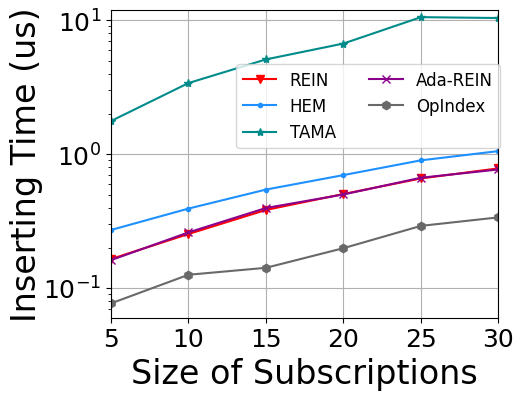

Write Python code to recreate this figure.
import matplotlib
import matplotlib.pyplot as plt
import numpy as np
from matplotlib import rc
from matplotlib.pyplot import MultipleLocator

rc('mathtext', default='regular')

plt.rcParams['axes.unicode_minus'] = False
plt.rcParams['font.family'] = ['Times New Roman']  #
Name = ["REIN", "HEM", "Simple", "TAMA", "Ada-REIN", "OpIndex"]
x = [5, 10, 15, 20, 25, 30]

# Construction
Rein = [0.000165, 0.000254, 0.000384, 0.000505, 0.00066, 0.000785]
HEM5DD = [0.000265, 0.000378, 0.000529, 0.000645, 0.00085, 0.000977]
HEM5_VAS = [0.000272, 0.000393, 0.000545, 0.000699, 0.000901, 0.001056]
TAMA = [0.00177, 0.003401, 0.005107, 0.00671, 0.010561, 0.010403]
AdaREIN = [0.000162, 0.000261, 0.000397, 0.000501, 0.000668, 0.00077]

Simple = [0.000047, 0.000063, 0.000066, 0.00008, 0.000082, 0.000102]
OpIndex = [0.000077, 0.000126, 0.000142, 0.000199, 0.000292, 0.000338]

mul = 1000  # ms
Rein = np.array(Rein) * mul
HEM5_VAS = np.array(HEM5_VAS) * mul
Simple = np.array(Simple) * mul
TAMA = np.array(TAMA) * mul
AdaREIN = np.array(AdaREIN) * mul
OpIndex = np.array(OpIndex) * mul

lsize = 24

fig = plt.figure(figsize=(5, 4))
ax = fig.add_subplot(111)
ax.set_xlabel('Size of Subscriptions', fontsize=lsize)
ax.set_ylabel('Inserting Time (us)', fontsize=lsize, labelpad=0)
# plt.xticks(range(0,10))
ax.plot(x, Rein, marker='v', color='r', label=Name[0])
ax.plot(x, HEM5_VAS, marker='.', color='DODGERBLUE', label=Name[1])
# ax.plot(x, Simple, marker='D', color='deepskyblue', label=Name[2]) #
ax.plot(x, TAMA, marker='*', color='DarkCyan', label=Name[3])
ax.plot(x, AdaREIN, marker='x', color='DarkMagenta', label=Name[4])
ax.plot(x, OpIndex, marker='h', color='DimGray', label=Name[5])  #   slategray

ax.legend(loc=(1.62 / 5, 2.75 / 5), ncol=2, fontsize=12)  #
ax.grid()
ax.set_xlim(5, 30)
# ax.set_xticks([0,1,2,3,4,5])
ax.set_xticklabels(x)
ax.set_yscale("log", base=10, subs=[2, 3, 4, 5, 6, 7, 8, 9])
ax.set_ylim(0, 12)
# ax.set_yticks([0,2,8,32,128,256])
# ax.set_yticklabels(['-1', '0', '1'])
ax.set_zorder(0)
plt.tick_params(labelsize=18)
gcf = plt.gcf()
plt.show()
gcf.savefig('./exp14_constructingTime.pdf', format='pdf', bbox_inches='tight')
